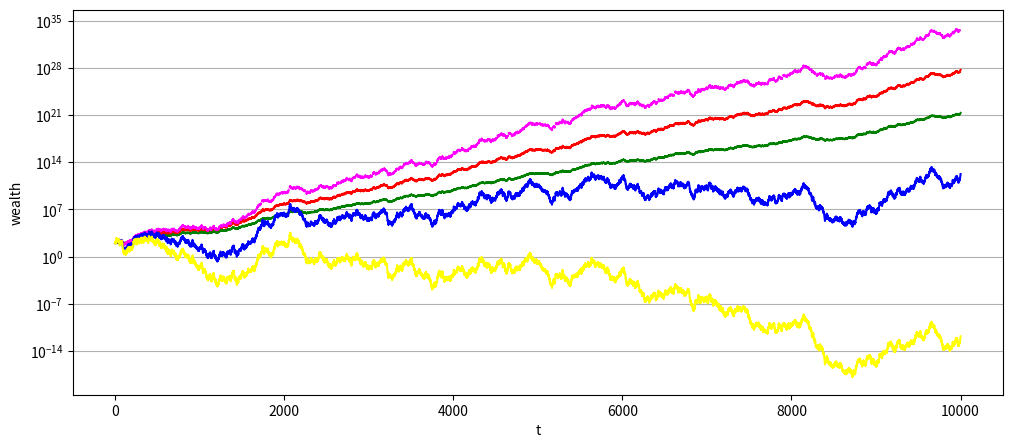
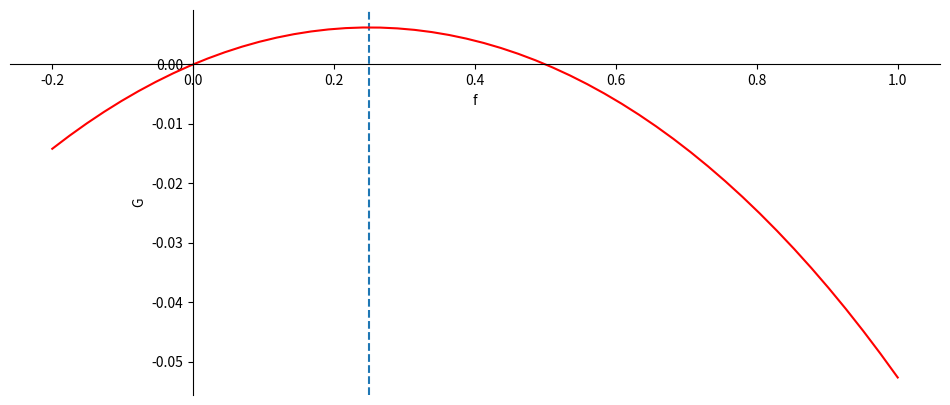

Here is the Python script that generated these plots, in order:
# -*- coding: utf-8 -*-
"""
Created on Fri Apr 12 18:51:48 2019

@author: Lorenzo
"""
import numpy as np
from matplotlib import pyplot as plt
from pylab import rcParams
from collections import Counter


'''                                                                
Bet:
a) status quo (100\$)
b) 50/50 chance of gain or loss, with gain of 50% and loss of 40%.
    
The Kelly criterion tells us that the optimal share of wealth to bet is 25\%.
'''

# creating array with 6 different percentages of wealth to bet (the third is the optimal share)
bet_size = np.asarray([0.1, 0.15, 0.25, 0.50, 0.6])
s = bet_size.size

# setting random seed
np.random.seed(2)

# coin flips: if 1, +50\% of wager; if 0, -40\% of wager
coinflips = np.random.randint(0, 2, 10001)
# counting the coinflips
counter = Counter(coinflips)

# creating storage matrix for six trajectories over 10000 time steps
data = np.zeros((5,10001))

# creating the trajectories
for j in range(0,5):
    print(bet_size[j,])
    X_0 = 100
    # starting capital
    for i in range(1,10001):
       if coinflips[i,] == 1: X_0 = X_0*(1+(bet_size[j,]*0.5))
       else: X_0 = X_0*(1-(bet_size[j,]*0.4))
       #print(w)
       data[j,i] = X_0

# 100 $ as a starting value for all the trajectories
data[:,0] = 100

# plotting the trajectories
# the optimal share trajectory is the magenta, dashed line
rcParams['figure.figsize'] = 12, 5
plt.gca().yaxis.grid(True)
plt.xlabel("t")
plt.ylabel("wealth")
plt.yscale("log")
plt.plot((data[0,]), color='green')
plt.plot((data[1,]), color='red')
plt.plot((data[2,]), color='magenta', linestyle='dashed')
plt.plot((data[3,]), color='blue')
plt.plot((data[4,]), color='yellow')

# saving the first image
plt.savefig('thesis - kelly criterion.png')

'''
plotting the rate of growth of capital as function of f. One sees right away
that the optimal share is at 0.25
'''
# x stands for the share f
x = np.linspace(-0.2,1)

# y stands for the long-run exponential growth rate
y = 0.5 * np.log(1-x*0.4) + 0.5 * np.log(1 + x*0.5)

# adjusting the settings in order to properly display the function
fig = plt.figure()
ax = fig.add_subplot(1, 1, 1)
ax.spines['left'].set_position('zero')
ax.spines['bottom'].set_position('zero')
ax.spines['right'].set_color('none')
ax.spines['top'].set_color('none')
ax.xaxis.set_ticks_position('bottom')
ax.yaxis.set_ticks_position('left')
# displaying a vertical intercept at the optimal value of x (i.e. of f)
plt.axvline(x=0.25, linestyle='dashed')
plt.xlabel("f")
plt.ylabel("G")

# plotting the function
plt.plot(x,y, 'r')

# saving the second image
plt.savefig('thesis - optimal leverage.png')